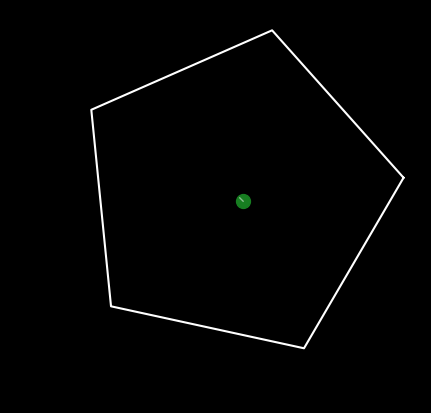

The matplotlib source for this figure:
import matplotlib.pyplot as plt
from matplotlib.animation import FuncAnimation
import numpy as np
import random

# Simulation parameters
gravity = 0.2
bounce_strength = 1.1
dt = 0.1
trail_length = 20
rotation_speed = 0.05
ball_speed = 2

particle_lifetime_frames = 30  # 🔹 Extra frames after ball stops
frames_after_ball_stop = 0     # 🔹 Tracks frames after ball stops

def random_color():
    return (random.random(), random.random(), random.random())

def generate_polygon_vertices(sides, radius, angle_offset=0):
    angles = np.linspace(0, 2 * np.pi, sides, endpoint=False) + angle_offset
    x = radius * np.cos(angles)
    y = radius * np.sin(angles)
    x = np.append(x, x[0])
    y = np.append(y, y[0])
    return x, y

def growing_ball_simulation(container_shape="circle", container_size=10, ball_speed=2.0):
    ball_pos = np.array([0.0, 0.0])
    ball_vel = np.array([ball_speed, -ball_speed])
    ball_radius = 0.5
    ball_color = random_color()
    trail = []
    
    global rotation_speed, frames_after_ball_stop
    rotation_angle = 0
    shapes = {
        "triangle": 3, "square": 4, "pentagon": 5,
        "hexagon": 6, "heptagon": 7, "octagon": 8
    }
    
    if container_shape == "circle":
        theta = np.linspace(0, 2 * np.pi, 500)
        container_x = container_size * np.cos(theta)
        container_y = container_size * np.sin(theta)
    else:
        container_x, container_y = generate_polygon_vertices(shapes[container_shape], container_size)
    
    particles = []
    game_over = False
        
    def create_particles(position, num_particles=100):
        for _ in range(num_particles):
            angle = random.uniform(0, 2 * np.pi)
            speed = random.uniform(1, 5)
            particle_plot, = ax.plot([], [], 'o', markersize=0.1, color=random_color())
            
            particles.append({
                'position': np.array(position, dtype=np.float64),
                'velocity': np.array([speed * np.cos(angle), speed * np.sin(angle)], dtype=np.float64),
                'size': random.uniform(0.1, 0.5),
                'color': random_color(),
                'lifetime': random.uniform(0.5, 1.5),
                'plot': particle_plot
            })

    def update_particles():
        for particle in particles[:]:  
            np.add(particle['position'], particle['velocity'] * dt, out=particle['position'], casting="unsafe")   
            particle['lifetime'] -= dt  

            # 🔹 Update the plot marker position & size
            particle['plot'].set_data([particle['position'][0]], [particle['position'][1]])  
            particle['plot'].set_markersize(particle['size'] * 10)  
            particle['plot'].set_color(particle['color'])  

            # 🔹 Ensure particle['lifetime'] is a scalar before removing
            if isinstance(particle['lifetime'], (int, float)) and particle['lifetime'] <= 0:
                particle['plot'].remove()  # Remove marker when particle dies
                particles.remove(particle)
    
    def update(frame):
        global frames_after_ball_stop  # 🔹 Use global instead of nonlocal
        nonlocal ball_pos, ball_vel, ball_radius, ball_color, trail, rotation_angle, container_x, container_y, game_over

        
        if game_over:
            if frames_after_ball_stop < particle_lifetime_frames:
                update_particles()
                frames_after_ball_stop += 1
            else:
                print("Simulation ended: Particles fully animated.")
                ani.event_source.stop()  # 🔹 Stop after particles animate
            return ball, trail_line, container_plot, *[particle['plot'] for particle in particles]
        
        ball_vel[1] -= gravity * dt
        ball_pos += ball_vel * dt
        trail.append(ball_pos.copy())
        if len(trail) > trail_length:
            trail.pop(0)
        
        collision_occurred = False
        if container_shape == "circle":
            dist_from_center = np.linalg.norm(ball_pos)
            if dist_from_center + ball_radius >= container_size:
                normal = ball_pos / dist_from_center
                ball_vel = ball_vel - (1 + bounce_strength) * np.dot(ball_vel, normal) * normal
                ball_pos = ball_pos - normal * (dist_from_center + ball_radius - container_size)
                ball_radius += 0.2
                ball_color = random_color()
                collision_occurred = True
        else:
            vertices = np.column_stack((container_x, container_y))
            closest_dist = float("inf")
            collision_normal = None
            
            for i in range(len(vertices) - 1):
                v1 = vertices[i]
                v2 = vertices[i + 1]
                edge = v2 - v1
                edge_normal = np.array([-edge[1], edge[0]]) / np.linalg.norm(edge)
                relative_pos = ball_pos - v1
                dist_to_edge = np.dot(relative_pos, edge_normal)
                
                if 0 <= np.dot(relative_pos, edge) <= np.dot(edge, edge):
                    if abs(dist_to_edge) < closest_dist:
                        closest_dist = abs(dist_to_edge)
                        collision_normal = edge_normal
            
            if collision_normal is not None and closest_dist <= ball_radius:
                ball_vel = ball_vel - (1 + bounce_strength) * np.dot(ball_vel, collision_normal) * collision_normal
                ball_radius += 0.2
                ball_color = random_color()
                ball_pos -= collision_normal * (closest_dist - ball_radius)
                collision_occurred = True
        
        if ball_radius >= container_size:
            game_over = True
            create_particles(ball_pos, num_particles=200)
            create_particles([0, 0], num_particles=200)
            ax.text(0, 0, 'Game Over', fontsize=30, color='white', ha='center', va='center')
            print("Simulation ended: Ball no longer fits in the container.")
        
        ball.set_data([ball_pos[0]], [ball_pos[1]])
        ball.set_markersize(ball_radius * 20)
        ball.set_color(ball_color)
        
        trail_x, trail_y = zip(*trail)
        trail_line.set_data(trail_x, trail_y)
        
        if collision_occurred:
            global rotation_speed
            rotation_speed *= -1
        
        rotation_angle += rotation_speed
        if container_shape != "circle":
            container_x, container_y = generate_polygon_vertices(shapes[container_shape], container_size, rotation_angle)
        container_plot.set_data(container_x, container_y)
        
        if game_over:
            update_particles()
            return ball, trail_line, container_plot, *[particle['plot'] for particle in particles]

        return ball, trail_line, container_plot
    
    fig, ax = plt.subplots()
    ax.set_aspect('equal')
    ax.set_xlim(-container_size - 1, container_size + 1)
    ax.set_ylim(-container_size - 1, container_size + 1)
    ax.set_facecolor('black')
    fig.patch.set_facecolor('black')
    
    container_plot, = ax.plot(container_x, container_y, color='white')
    ball, = ax.plot([], [], 'o', color=ball_color, markersize=ball_radius * 20)
    trail_line, = ax.plot([], [], '-', color='white', linewidth=1, alpha=0.5)
    
    ani = FuncAnimation(fig, update, frames=500, interval=20, blit=True)
    plt.show()

def main():
    shapes = ["circle", "square", "triangle", "pentagon", "hexagon", "heptagon", "octagon"]
    container_shape = random.choice(shapes)
    growing_ball_simulation(container_shape=container_shape, ball_speed=ball_speed)

if __name__ == "__main__":
    main()